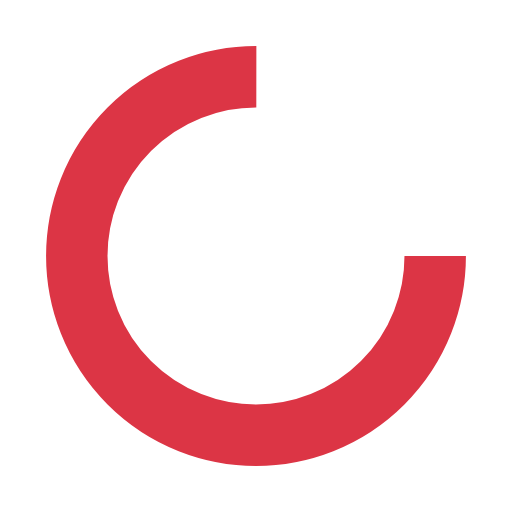
t = 0.00 s
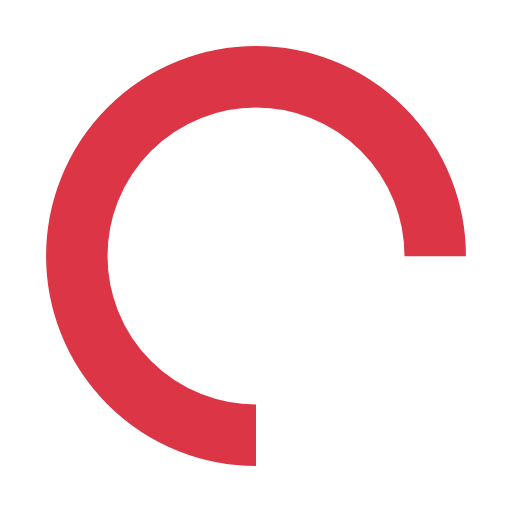
t = 0.64 s
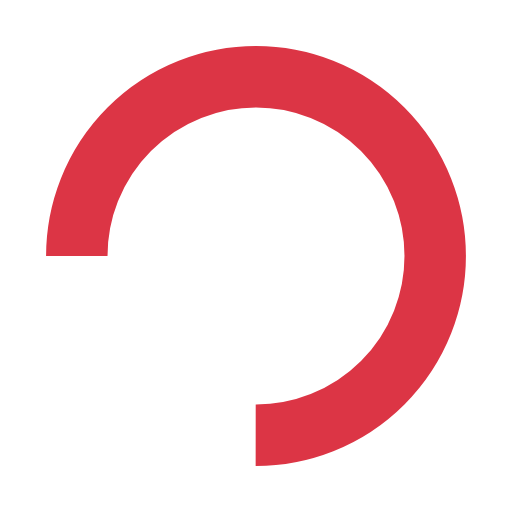
t = 1.28 s
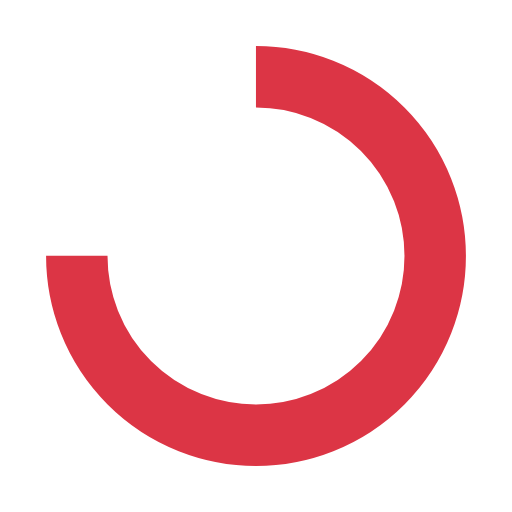
t = 1.92 s

The animated SVG that drew these frames (rendered in a browser with its animation timeline set to each time). Animation: 1 SMIL element (animateTransform=1); one cycle of 2.56 s, repeats indefinitely.

<?xml version="1.0" encoding="utf-8"?>
<svg xmlns="http://www.w3.org/2000/svg" xmlns:xlink="http://www.w3.org/1999/xlink" style="margin: auto; background: none; display: block; shape-rendering: auto;" width="200px" height="200px" viewBox="0 0 100 100" preserveAspectRatio="xMidYMid">
<circle cx="50" cy="50" fill="none" stroke="#dc3545" stroke-width="12" r="35" stroke-dasharray="164.93361431346415 56.97787143782138">
  <animateTransform attributeName="transform" type="rotate" repeatCount="indefinite" dur="2.564102564102564s" values="0 50 50;360 50 50" keyTimes="0;1"></animateTransform>
</circle>
<!-- [ldio] generated by https://loading.io/ --></svg>